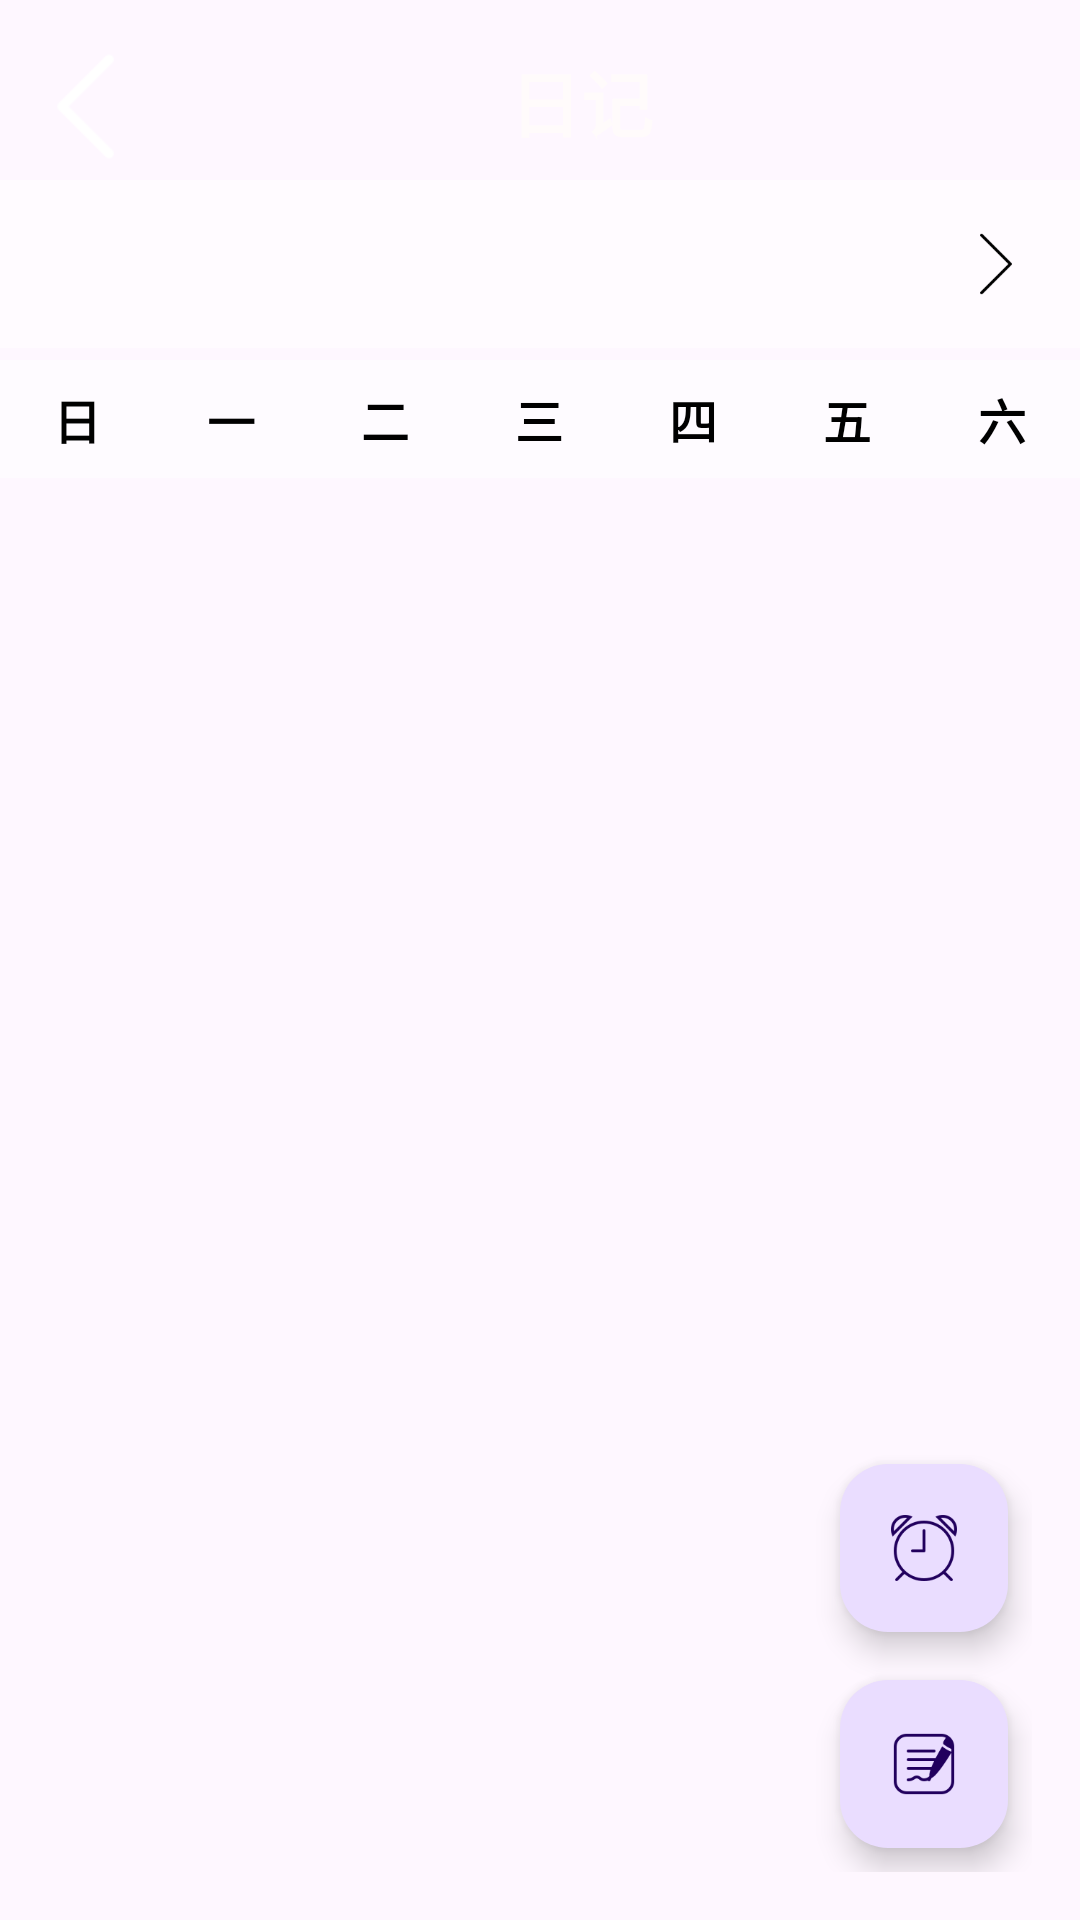

Reconstruct the res/layout file that produces this screen, plus the resources it refers to.
<!-- AndroidManifest.xml: application theme Theme.WeatherApp -->
<!-- res/layout/activity_diary.xml -->
<?xml version="1.0" encoding="utf-8"?>
<androidx.constraintlayout.widget.ConstraintLayout xmlns:android="http://schemas.android.com/apk/res/android"
    xmlns:app="http://schemas.android.com/apk/res-auto"
    xmlns:tools="http://schemas.android.com/tools"
    android:layout_width="match_parent"
    android:layout_height="match_parent"
    android:background="@drawable/diary_background"
    tools:context=".Activity.DiaryActivity">

    <Button
        android:id="@+id/bth_diarytomain"
        android:layout_width="63dp"
        android:layout_height="54dp"
        android:background="@android:color/transparent"
        app:layout_constraintEnd_toStartOf="@+id/textView"
        app:layout_constraintHorizontal_bias="0.0"
        app:layout_constraintStart_toStartOf="parent"
        app:layout_constraintTop_toTopOf="parent"></Button>

    <LinearLayout
        android:id="@+id/toolbarLayout"
        android:layout_width="match_parent"
        android:layout_height="wrap_content"
        android:layout_marginTop="60dp"
        android:background="#66FFFFFF"
        android:gravity="center_vertical"
        android:orientation="horizontal"
        android:padding="8dp"
        app:layout_constraintTop_toTopOf="parent"
        tools:layout_editor_absoluteX="-16dp">

        <ImageView
            android:id="@+id/iv_prev_month"
            android:layout_width="40dp"
            android:layout_height="40dp"
            android:background="?attr/selectableItemBackgroundBorderless"
            android:padding="8dp"
            app:srcCompat="@drawable/ic_arrow_left"
            app:tint="@color/black" />

        <TextView
            android:id="@+id/tv_month_year"
            android:layout_width="312dp"
            android:layout_height="wrap_content"
            android:layout_weight="1"
            android:gravity="center"
            android:textColor="@color/black"
            android:textSize="20sp"
            tools:text="2025年 06月" />

        <ImageView
            android:id="@+id/iv_next_month"
            android:layout_width="40dp"
            android:layout_height="40dp"
            android:background="?attr/selectableItemBackgroundBorderless"
            android:padding="8dp"
            app:srcCompat="@drawable/ic_arrow_right"
            app:tint="@color/black" />
    </LinearLayout>

    <LinearLayout
        android:id="@+id/weekdaysLayout"
        android:layout_width="match_parent"
        android:layout_height="wrap_content"
        android:layout_marginTop="4dp"
        android:background="#99FFFFFF"
        android:paddingVertical="8dp"
        app:layout_constraintTop_toBottomOf="@id/toolbarLayout"
        tools:layout_editor_absoluteX="16dp">

        <TextView
            style="@style/WeekdayTextStyle"
            android:text="日" />

        <TextView
            style="@style/WeekdayTextStyle"
            android:text="一" />

        <TextView
            style="@style/WeekdayTextStyle"
            android:text="二" />

        <TextView
            style="@style/WeekdayTextStyle"
            android:text="三" />

        <TextView
            style="@style/WeekdayTextStyle"
            android:text="四" />

        <TextView
            style="@style/WeekdayTextStyle"
            android:text="五" />

        <TextView
            style="@style/WeekdayTextStyle"
            android:text="六" />
    </LinearLayout>

    <androidx.recyclerview.widget.RecyclerView
        android:id="@+id/calendarRecyclerView"
        android:layout_width="0dp"
        android:layout_height="0dp"
        android:paddingHorizontal="12dp"
        android:paddingVertical="8dp"
        app:layout_constraintTop_toBottomOf="@id/weekdaysLayout"
        app:layout_constraintBottom_toBottomOf="parent"
        app:layout_constraintStart_toStartOf="parent"
        app:layout_constraintEnd_toEndOf="parent" />

    <LinearLayout
        android:layout_width="wrap_content"
        android:layout_height="wrap_content"
        android:orientation="vertical"
        android:gravity="center_horizontal"
        android:layout_margin="16dp"
        app:layout_constraintEnd_toEndOf="parent"
        app:layout_constraintBottom_toBottomOf="parent">

        <com.google.android.material.floatingactionbutton.FloatingActionButton
            android:id="@+id/fab_add_reminder"
            android:layout_width="wrap_content"
            android:layout_height="wrap_content"
            android:layout_margin="8dp"
            app:fabSize="mini"
            android:contentDescription="新建日程"
            app:srcCompat="@drawable/ic_alarm_add" />

        <com.google.android.material.floatingactionbutton.FloatingActionButton
            android:id="@+id/fab_add_diary"
            android:layout_width="wrap_content"
            android:layout_height="wrap_content"
            android:layout_margin="8dp"
            android:contentDescription="新建日记"
            app:srcCompat="@drawable/ic_edit_pencil" />
    </LinearLayout>

    <ImageView
        android:id="@+id/imageView"
        android:layout_width="49dp"
        android:layout_height="47dp"
        android:layout_marginStart="4dp"
        android:layout_marginTop="12dp"
        app:layout_constraintStart_toStartOf="parent"
        app:layout_constraintTop_toTopOf="parent"
        app:srcCompat="@drawable/ic_back_arrow" />

    <TextView
        android:id="@+id/textView"
        android:layout_width="wrap_content"
        android:layout_height="wrap_content"
        android:layout_marginTop="16dp"
        android:text="日记"
        android:textColor="#FFFBFB"
        android:textSize="24sp"
        android:textStyle="bold"
        app:layout_constraintEnd_toEndOf="parent"
        app:layout_constraintHorizontal_bias="0.45"
        app:layout_constraintStart_toEndOf="@+id/imageView"
        app:layout_constraintTop_toTopOf="parent" />

</androidx.constraintlayout.widget.ConstraintLayout>
<!-- resources referenced by this layout -->
<resources>
  <color name="black">#FF000000</color>
  <!-- drawable ic_alarm_add: png bitmap (drawable, 3081 bytes) -->
  <!-- drawable ic_arrow_right: png bitmap (drawable, 403 bytes) -->
  <!-- drawable ic_back_arrow: png bitmap (drawable, 500 bytes) -->
  <!-- drawable ic_edit_pencil: png bitmap (drawable, 2099 bytes) -->
  <style name="WeekdayTextStyle">
          <item name="android:layout_width">0dp</item>
          <item name="android:layout_height">wrap_content</item>
          <item name="android:layout_weight">1</item>
          <item name="android:gravity">center</item>
          <item name="android:textColor">@color/black</item>
          <item name="android:textSize">16sp</item>
          <item name="android:textStyle">bold</item>
      </style>
  <style name="Theme.WeatherApp" parent="Base.Theme.WeatherApp">
          
          <item name="gradientStartColor">@color/blue_dark</item>
          <item name="gradientCenterColor">@color/blue_primary</item>
          <item name="gradientEndColor">@color/blue_light</item>
          <item name="iconColor">@color/white</item>
          <item name="buttonSolidColor">@color/blue_button_solid</item>
  
          
          <item name="moodDefaultColor">@color/mood_blue_default</item>
          <item name="moodSelectedColor">@color/mood_blue_selected</item>
      </style>
  <style name="Base.Theme.WeatherApp" parent="Theme.Material3.DayNight.NoActionBar">
          
          <item name="android:statusBarColor">@android:color/transparent</item>
          <item name="android:windowLightStatusBar">false</item>
          <item name="android:windowDrawsSystemBarBackgrounds">true</item>
          <item name="android:enforceNavigationBarContrast" tools:targetApi="q">false</item>
          <item name="android:enforceStatusBarContrast" tools:targetApi="q">false</item>
      </style>
  <color name="blue_dark">#0D47A1</color>
  <color name="blue_primary">#1976D2</color>
  <color name="blue_light">#42A5F5</color>
  <color name="white">#FFFFFFFF</color>
  <color name="blue_button_solid">#1E88E5</color>
  <color name="mood_blue_default">#1E88E5</color>
  <color name="mood_blue_selected">#1976D2</color>
</resources>
